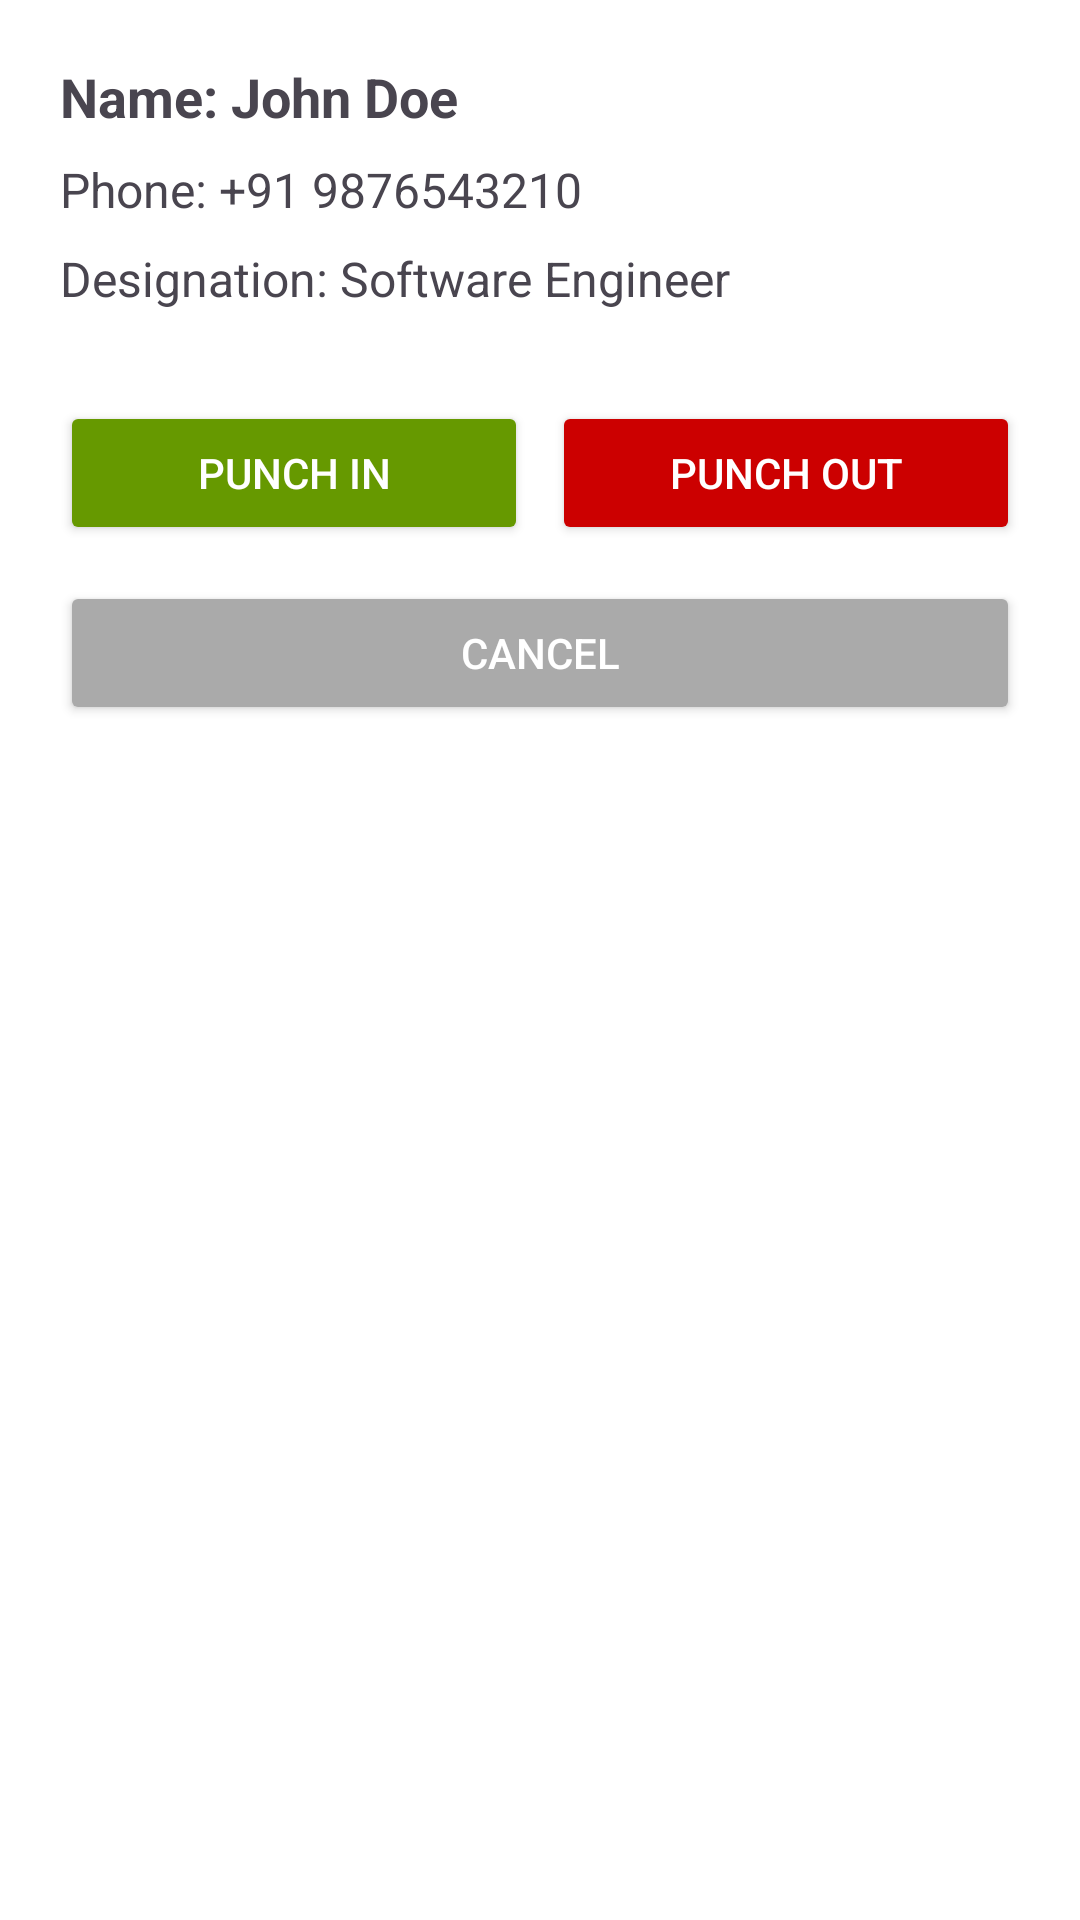

Reconstruct the res/layout file that produces this screen, plus the resources it refers to.
<!-- AndroidManifest.xml: application theme Theme.HrBabu -->
<!-- res/layout/dialog_employee_punch.xml -->
<?xml version="1.0" encoding="utf-8"?>
<LinearLayout
    xmlns:android="http://schemas.android.com/apk/res/android"
    android:layout_width="match_parent"
    android:layout_height="wrap_content"
    android:orientation="vertical"
    android:padding="20dp"
    android:background="@android:color/white">

    
    <TextView
        android:id="@+id/tvName"
        android:layout_width="match_parent"
        android:layout_height="wrap_content"
        android:text="Name: John Doe"
        android:textSize="18sp"
        android:textStyle="bold"
        android:paddingBottom="8dp"/>

    
    <TextView
        android:id="@+id/tvPhone"
        android:layout_width="match_parent"
        android:layout_height="wrap_content"
        android:text="Phone: +91 9876543210"
        android:textSize="16sp"
        android:paddingBottom="8dp"/>

    
    <TextView
        android:id="@+id/tvDesignation"
        android:layout_width="match_parent"
        android:layout_height="wrap_content"
        android:text="Designation: Software Engineer"
        android:textSize="16sp"
        android:paddingBottom="20dp"/>

    
    <LinearLayout
        android:layout_width="match_parent"
        android:layout_height="wrap_content"
        android:orientation="horizontal"
        android:gravity="center"
        android:layout_marginTop="10dp">

        <Button
            android:id="@+id/btnPunchIn"
            android:layout_width="0dp"
            android:layout_height="wrap_content"
            android:layout_weight="1"
            android:text="Punch In"
            android:backgroundTint="@android:color/holo_green_dark"
            android:textColor="@android:color/white"
            android:layout_marginEnd="8dp"/>

        <Button
            android:id="@+id/btnPunchOut"
            android:layout_width="0dp"
            android:layout_height="wrap_content"
            android:layout_weight="1"
            android:text="Punch Out"
            android:backgroundTint="@android:color/holo_red_dark"
            android:textColor="@android:color/white"/>
    </LinearLayout>

    
    <Button
        android:id="@+id/btnCancel"
        android:layout_width="match_parent"
        android:layout_height="wrap_content"
        android:text="Cancel"
        android:layout_marginTop="12dp"
        android:backgroundTint="@android:color/darker_gray"
        android:textColor="@android:color/white"/>

</LinearLayout>
<!-- resources referenced by this layout -->
<resources>
  <style name="Theme.HrBabu" parent="Base.Theme.HrBabu" />
  <style name="Base.Theme.HrBabu" parent="Theme.Material3.DayNight.NoActionBar">
          
          
          <item name="colorPrimary">@color/colorPrimary</item>
          <item name="android:statusBarColor">@color/colorPrimary</item>
          <item name="android:windowLightStatusBar">false</item>
  
      </style>
  <color name="colorPrimary">#78B345</color>
</resources>
